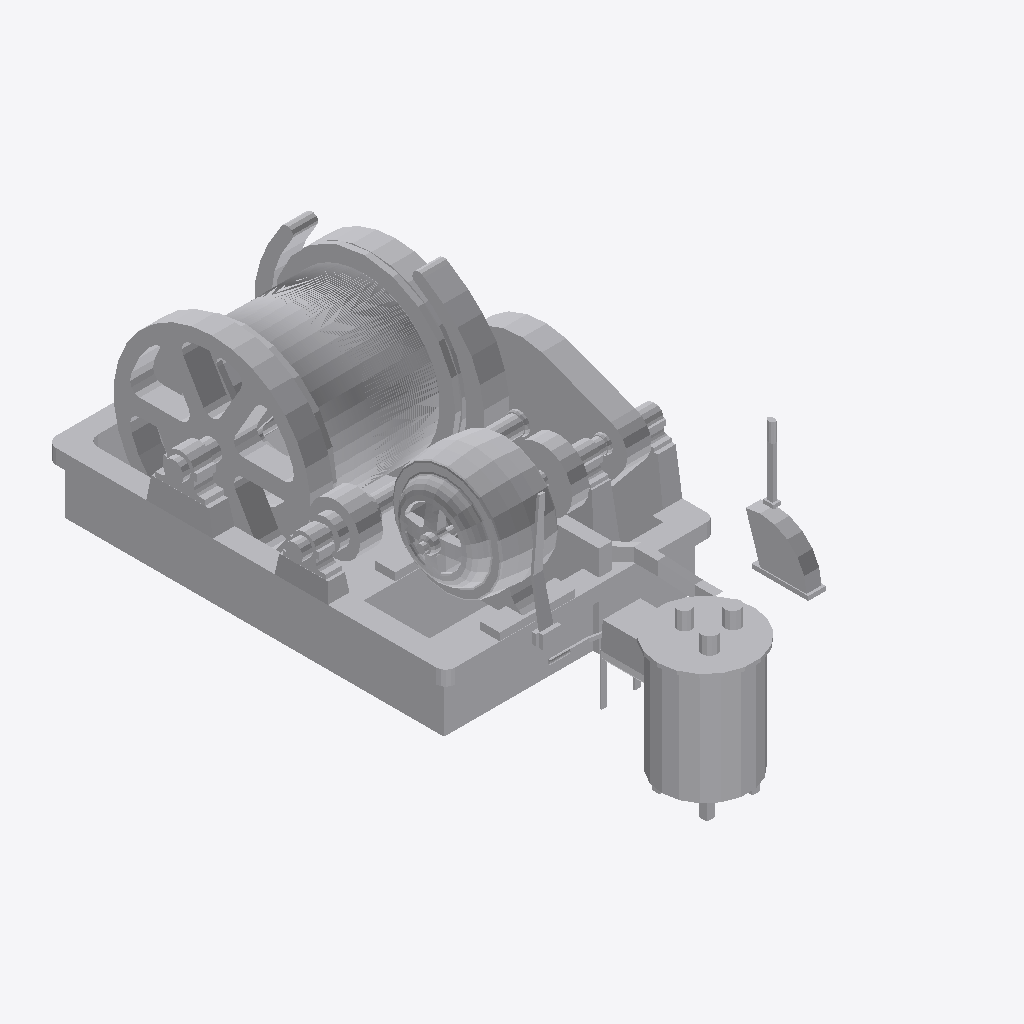
Isometric view of an IFC building model (IFC-SPF (STEP), schema IFC4, length unit metre), seen from the south-west, elements coloured by IFC class: 2 other elements (light grey).
Extent 1.4 m × 3.3 m × 1.0 m (x, y, z). Elements (2): 2 IfcBuildingElementProxy.

HEADER;
FILE_DESCRIPTION(('ViewDefinition [ReferenceView_V1.2]','ExchangeRequirement [Any]'),'2;1');
FILE_NAME('machine_A.ifc','2025-08-18T14:30:07',('FLYING'),('Trimble Inc.'),'TrimBimToIFC rel. 4.0.2','Trimble Inc. - SketchUp - 2025.0','IFC4 model');
FILE_SCHEMA(('IFC4'));
ENDSEC;
DATA;
#32=IFCPROJECT('0000000000000000000001',#5,'Undefined',$,$,$,$,(#31),#25);
#33=IFCSITE('0000000000000000000002',#5,$,$,$,$,$,$,.ELEMENT.,$,$,$,$,$);
#7832=IFCBUILDINGELEMENTPROXY('03yqWHLHjBMwkiOYJoiQwg',#5,'miningWinches_A_0_Defintion#1 miningWinches_A_0',$,$,#66,#7831,$,$);
#13449=IFCBUILDINGELEMENTPROXY('2MIhvkMmnEkPrZAyYXlThu',#5,'miningWinches_A_0_Defintion1 miningWinches_A_0',$,$,#66,#13448,$,$);
ENDSEC;
